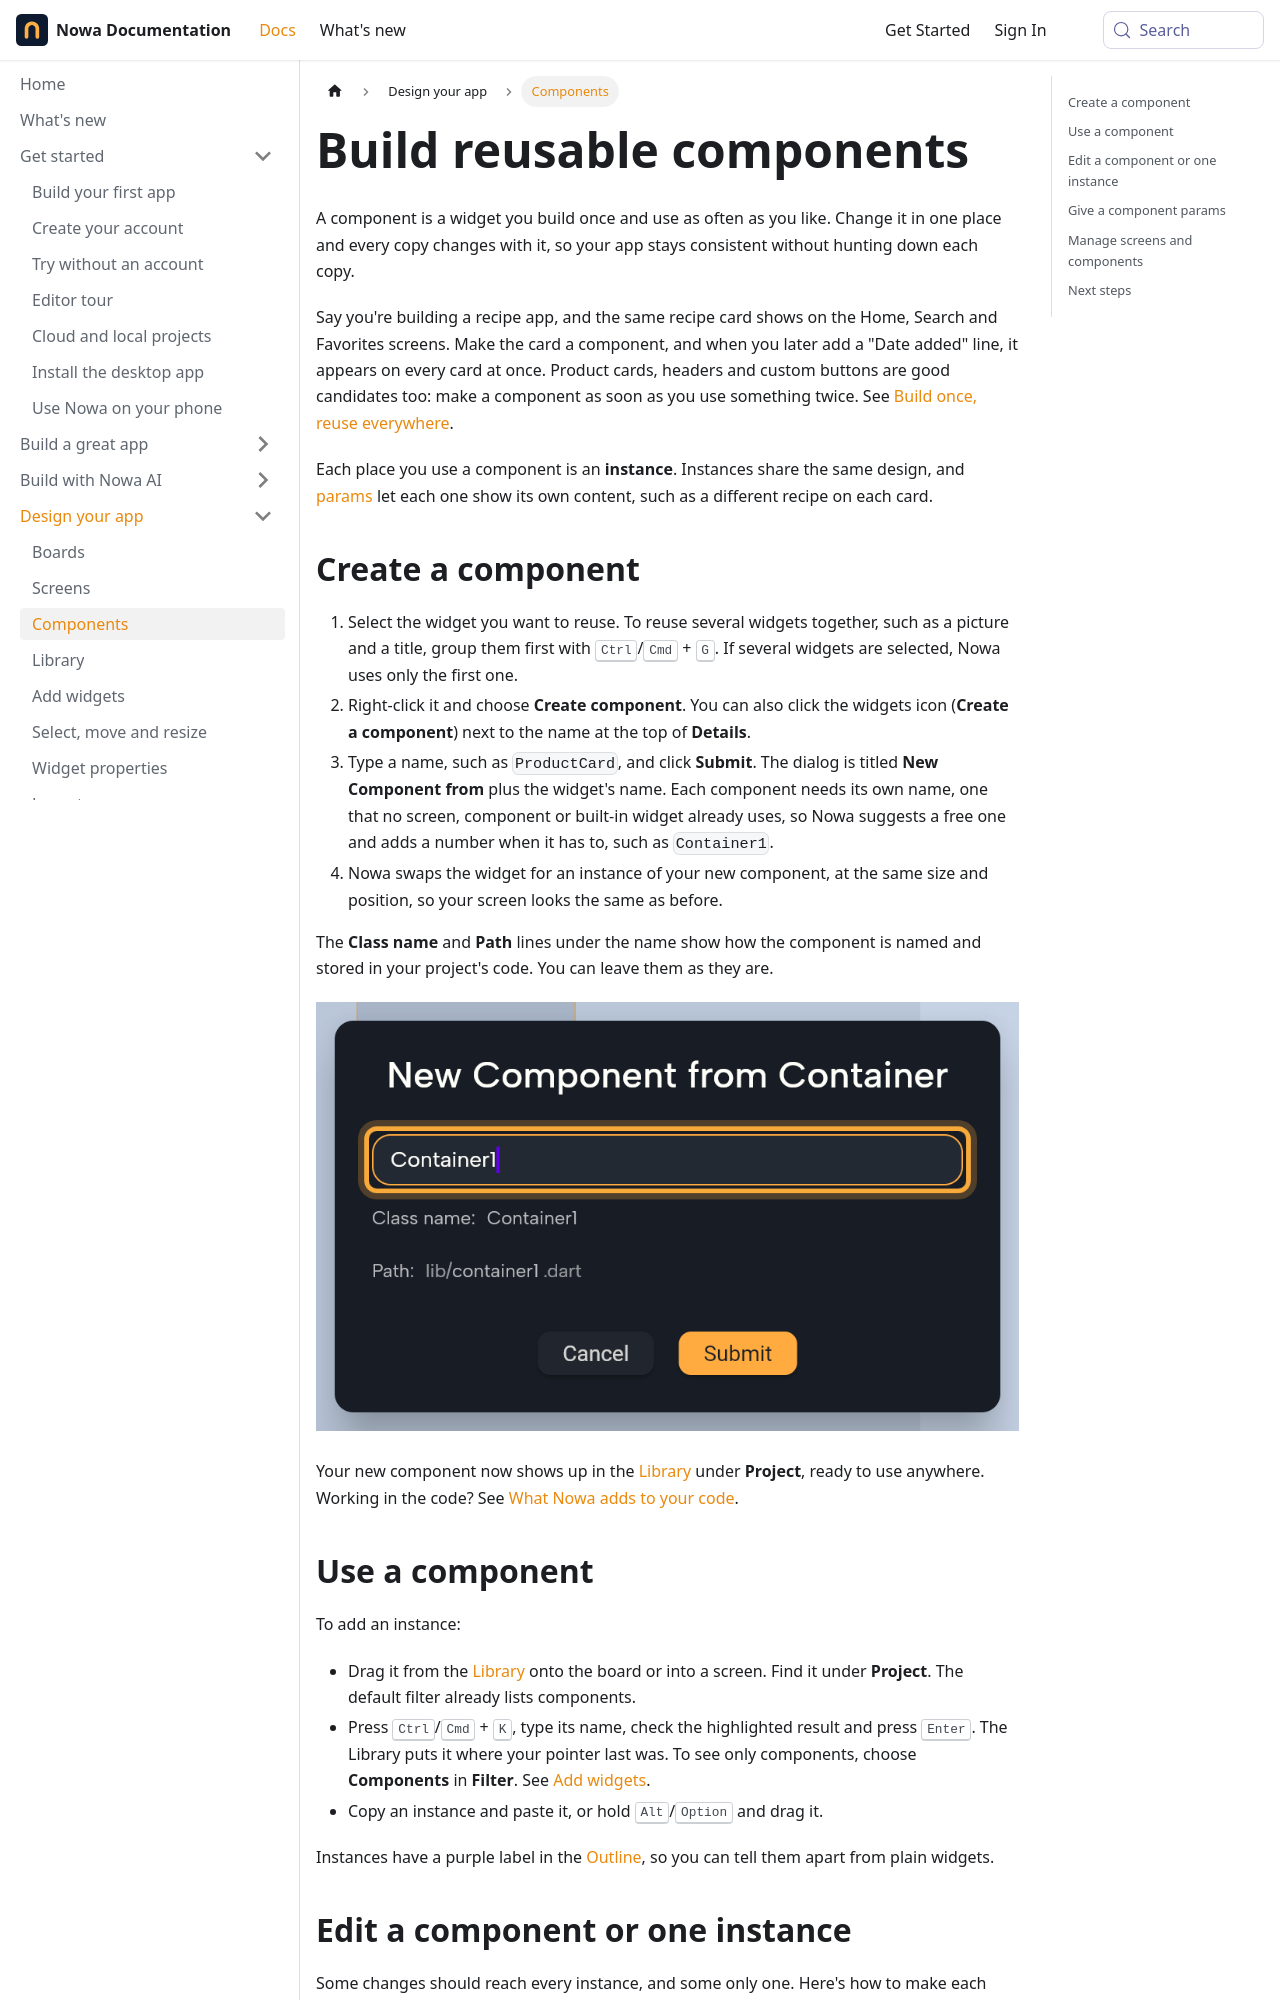

repository: nowaproj/docs · page: design/components.html · generator: docusaurus

---
title: Build reusable components
description: Turn any widget into a component you can reuse across screens, give each copy its own content with params, and update every copy by editing it once.
sidebar_label: Components
keywords: [component, components, reusable widget, instance, instances, main component, detach, params, parameters, create component, library, widgets panel, files panel, stateful, reuse, copy as new widget, unique name]
---

A component is a widget you build once and use as often as you like. Change it in one place and every copy changes with it, so your app stays consistent without hunting down each copy.

Say you're building a recipe app, and the same recipe card shows on the Home, Search and Favorites screens. Make the card a component, and when you later add a "Date added" line, it appears on every card at once. Product cards, headers and custom buttons are good candidates too: make a component as soon as you use something twice. See [Build once, reuse everywhere](../guides/design-tips.md#build-once-reuse-everywhere).

Each place you use a component is an **instance**. Instances share the same design, and [params](#give-a-component-params) let each one show its own content, such as a different recipe on each card.

## Create a component

1. Select the widget you want to reuse. To reuse several widgets together, such as a picture and a title, group them first with <kbd>Ctrl</kbd>/<kbd>Cmd</kbd> + <kbd>G</kbd>. If several widgets are selected, Nowa uses only the first one.
2. Right-click it and choose **Create component**. You can also click the widgets icon (**Create a component**) next to the name at the top of **Details**.
3. Type a name, such as `ProductCard`, and click **Submit**. The dialog is titled **New Component from** plus the widget's name. Each component needs its own name, one that no screen, component or built-in widget already uses, so Nowa suggests a free one and adds a number when it has to, such as `Container1`.
4. Nowa swaps the widget for an instance of your new component, at the same size and position, so your screen looks the same as before.

The **Class name** and **Path** lines under the name show how the component is named and stored in your project's code. You can leave them as they are.

![The New Component from Container dialog: the name field (highlighted) with Container1, the Class name and Path lines, and the Cancel and Submit buttons.](/img/docs/design/design-components-1.png)

Your new component now shows up in the [Library](library.md) under **Project**, ready to use anywhere. Working in the code? See [What Nowa adds to your code](../code/generated-code.md#components).

## Use a component

To add an instance:

- Drag it from the [Library](library.md) onto the board or into a screen. Find it under **Project**. The default filter already lists components.
- Press <kbd>Ctrl</kbd>/<kbd>Cmd</kbd> + <kbd>K</kbd>, type its name, check the highlighted result and press <kbd>Enter</kbd>. The Library puts it where your pointer last was. To see only components, choose **Components** in **Filter**. See [Add widgets](add-widgets.md).
- Copy an instance and paste it, or hold <kbd>Alt</kbd>/<kbd>Option</kbd> and drag it.

Instances have a purple label in the [Outline](outline.md), so you can tell them apart from plain widgets.
